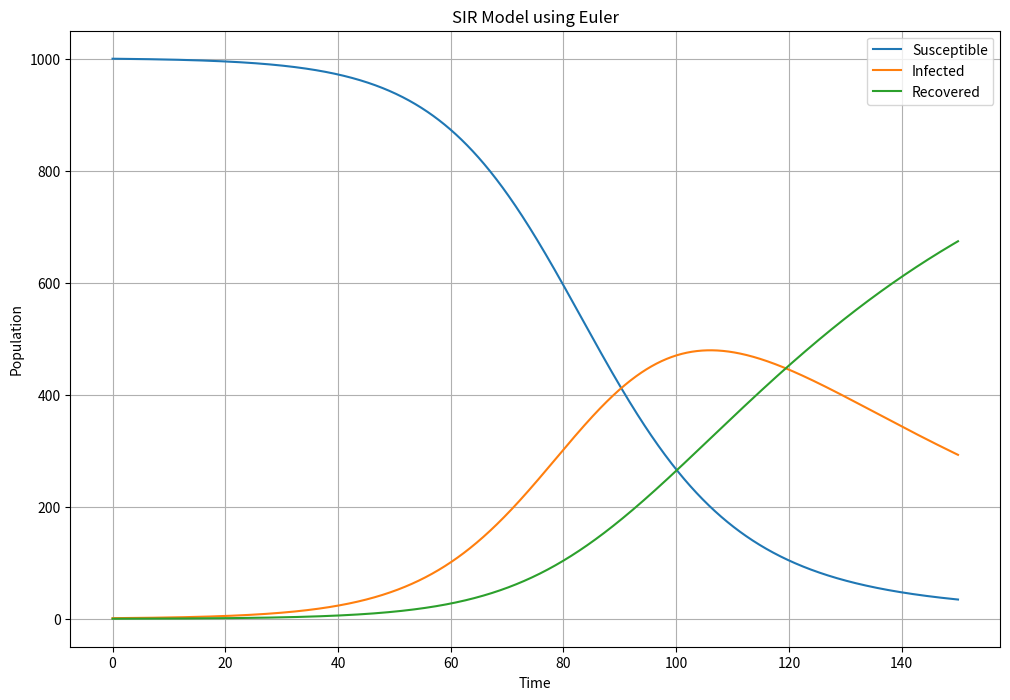

Generate this figure with matplotlib:
import numpy as np
import matplotlib.pyplot as plt
import json

def model_SIR_Euler(beta, gamma, S0, I0, R0, T, dt):
    '''
    Function to simulate the SIR model using Euler's method

    Parameters:

    beta: float
        The parameter controlling how often a susceptible-infected contact results in a new infection.
    gamma: float
        The rate an infected recovers and moves into the resistant phase.
    S0: int
        The initial number of susceptible individuals.
    I0: int
        The initial number of infected individuals.
    R0: int
        The initial number of recovered individuals.
    T: int
        The total time to run the simulation for.
    dt: float
        The time step size.

    Returns:

    S: array
        Array of the number of susceptible individuals at each time step.
    I: array
        Array of the number of infected individuals at each time step.
    R: array
        Array of the number of recovered individuals at each time step.
    time: array
        Array of the time steps.
    '''

    # Initialize variables
    N = S0 + I0 + R0
    S = [S0]
    I = [I0]
    R = [R0]
    time = np.arange(0, T+dt, dt)

    # Perform the simulation
    for t in time[1:]:
        dS = -beta*S[-1]*I[-1]/N*dt
        dI = beta*S[-1]*I[-1]/N*dt - gamma*I[-1]*dt
        dR = gamma*I[-1]*dt
        S.append(S[-1] + dS)
        I.append(I[-1] + dI)
        R.append(R[-1] + dR)

    return S, I, R, time.tolist()

#Usage
S, I, R, time = model_SIR_Euler(0.1, 0.02, 1000, 1, 0, 150, 0.1)

#Plotting
plt.figure(figsize=(12,8))
plt.plot(time, S, label='Susceptible')
plt.plot(time, I, label='Infected')
plt.plot(time, R, label='Recovered')
plt.legend()
plt.title('SIR Model using Euler')
plt.xlabel('Time')
plt.ylabel('Population')
plt.grid()
plt.show()
